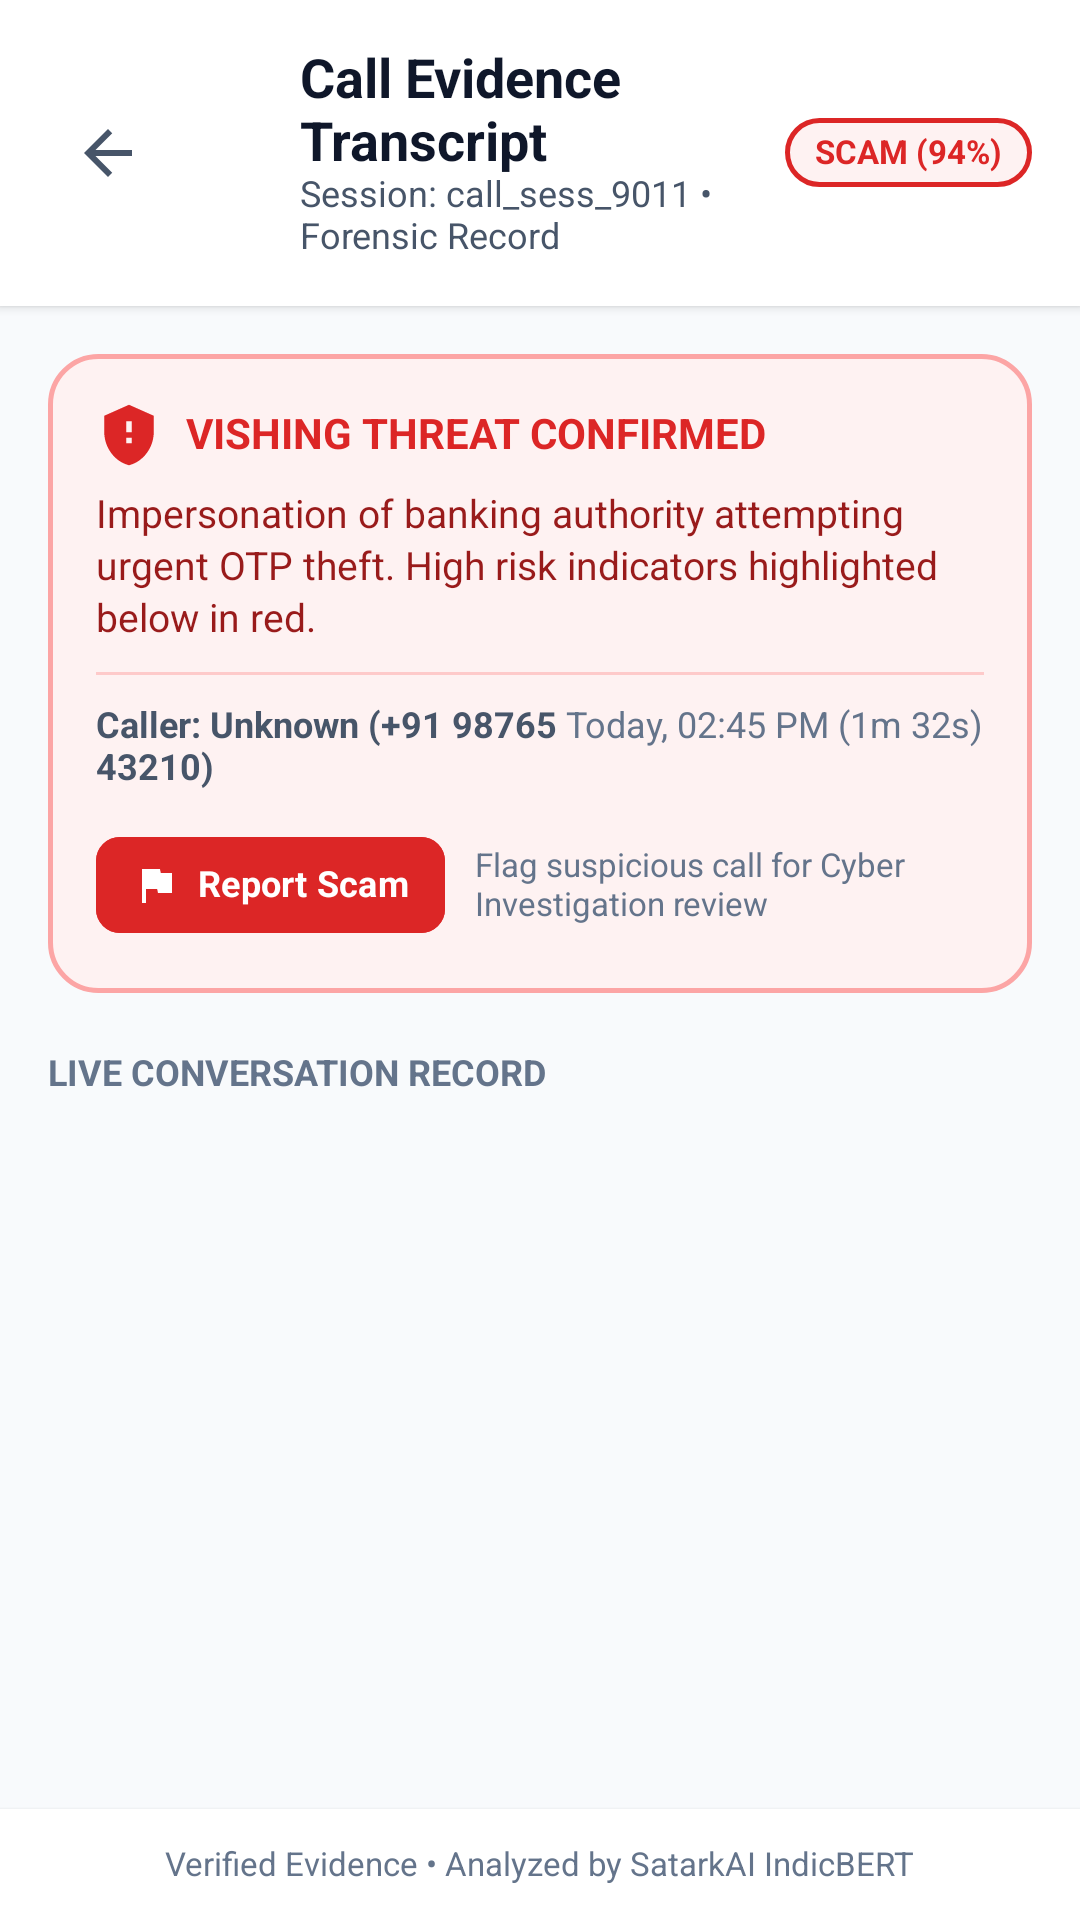

The Android layout XML behind this screen, and the referenced resources:
<!-- AndroidManifest.xml: application theme Theme.SatarkAI -->
<!-- res/layout/activity_transcript_viewer.xml -->
<?xml version="1.0" encoding="utf-8"?>
<LinearLayout xmlns:android="http://schemas.android.com/apk/res/android"
    xmlns:app="http://schemas.android.com/apk/res-auto"
    android:layout_width="match_parent"
    android:layout_height="match_parent"
    android:background="@color/satark_bg"
    android:orientation="vertical">

    
    <LinearLayout
        android:layout_width="match_parent"
        android:layout_height="wrap_content"
        android:background="@color/satark_card"
        android:elevation="2dp"
        android:gravity="center_vertical"
        android:orientation="horizontal"
        android:padding="16dp">

        <ImageButton
            android:id="@+id/buttonBack"
            android:layout_width="40dp"
            android:layout_height="40dp"
            android:background="?android:attr/selectableItemBackgroundBorderless"
            android:contentDescription="Back"
            android:src="@drawable/ic_back"
            app:tint="@color/satark_icon_normal" />

        <ImageView
            android:layout_width="26dp"
            android:layout_height="26dp"
            android:layout_marginStart="8dp"
            android:contentDescription="Logo"
            android:src="@drawable/app_logo" />

        <LinearLayout
            android:layout_width="0dp"
            android:layout_height="wrap_content"
            android:layout_marginStart="10dp"
            android:layout_weight="1"
            android:orientation="vertical">

            <TextView
                android:layout_width="wrap_content"
                android:layout_height="wrap_content"
                android:text="Call Evidence Transcript"
                android:textColor="@color/satark_text_primary"
                android:textSize="18sp"
                android:textStyle="bold" />

            <TextView
                android:id="@+id/textTranscriptSubtitle"
                android:layout_width="wrap_content"
                android:layout_height="wrap_content"
                android:text="Session: call_sess_9011 • Forensic Record"
                android:textColor="@color/satark_text_secondary"
                android:textSize="12sp" />
        </LinearLayout>

        <TextView
            android:id="@+id/textHeaderThreatBadge"
            android:layout_width="wrap_content"
            android:layout_height="wrap_content"
            android:background="@drawable/bg_badge_scam"
            android:paddingLeft="10dp"
            android:paddingTop="5dp"
            android:paddingRight="10dp"
            android:paddingBottom="5dp"
            android:text="SCAM (94%)"
            android:textColor="@color/satark_scam_red"
            android:textSize="11sp"
            android:textStyle="bold" />
    </LinearLayout>

    <ScrollView
        android:layout_width="match_parent"
        android:layout_height="0dp"
        android:layout_weight="1"
        android:fillViewport="true">

        <LinearLayout
            android:layout_width="match_parent"
            android:layout_height="wrap_content"
            android:orientation="vertical"
            android:padding="16dp">

            
            <LinearLayout
                android:id="@+id/cardEvidenceSummary"
                android:layout_width="match_parent"
                android:layout_height="wrap_content"
                android:background="@drawable/bg_scam_warning_box"
                android:orientation="vertical"
                android:padding="16dp">

                <LinearLayout
                    android:layout_width="match_parent"
                    android:layout_height="wrap_content"
                    android:gravity="center_vertical"
                    android:orientation="horizontal">

                    <ImageView
                        android:id="@+id/imageThreatStatusIcon"
                        android:layout_width="22dp"
                        android:layout_height="22dp"
                        android:contentDescription="Threat Status"
                        android:src="@drawable/ic_shield_alert"
                        app:tint="@color/satark_scam_red" />

                    <TextView
                        android:id="@+id/textThreatBannerTitle"
                        android:layout_width="wrap_content"
                        android:layout_height="wrap_content"
                        android:layout_marginStart="8dp"
                        android:text="VISHING THREAT CONFIRMED"
                        android:textColor="@color/satark_scam_red"
                        android:textSize="14sp"
                        android:textStyle="bold" />
                </LinearLayout>

                <TextView
                    android:id="@+id/textThreatSummaryDetails"
                    android:layout_width="match_parent"
                    android:layout_height="wrap_content"
                    android:layout_marginTop="8dp"
                    android:lineSpacingExtra="2dp"
                    android:text="Impersonation of banking authority attempting urgent OTP theft. High risk indicators highlighted below in red."
                    android:textColor="@color/satark_scam_banner_text"
                    android:textSize="13sp" />

                <View
                    android:layout_width="match_parent"
                    android:layout_height="1dp"
                    android:layout_marginTop="10dp"
                    android:layout_marginBottom="10dp"
                    android:background="@color/satark_scam_banner_border" />

                <LinearLayout
                    android:layout_width="match_parent"
                    android:layout_height="wrap_content"
                    android:orientation="horizontal">

                    <TextView
                        android:id="@+id/textEvidenceCaller"
                        android:layout_width="0dp"
                        android:layout_height="wrap_content"
                        android:layout_weight="1"
                        android:text="Caller: Unknown (+91 98765 43210)"
                        android:textColor="@color/satark_text_secondary"
                        android:textSize="12sp"
                        android:textStyle="bold" />

                    <TextView
                        android:id="@+id/textEvidenceTiming"
                        android:layout_width="wrap_content"
                        android:layout_height="wrap_content"
                        android:text="Today, 02:45 PM (1m 32s)"
                        android:textColor="@color/satark_text_muted"
                        android:textSize="12sp" />
                </LinearLayout>

                <LinearLayout
                    android:id="@+id/layoutReportAction"
                    android:layout_width="match_parent"
                    android:layout_height="wrap_content"
                    android:layout_marginTop="12dp"
                    android:gravity="center_vertical"
                    android:orientation="horizontal">

                    
                    <com.google.android.material.button.MaterialButton
                        android:id="@+id/buttonReportCall"
                        android:layout_width="wrap_content"
                        android:layout_height="40dp"
                        android:backgroundTint="@color/satark_btn_danger_bg"
                        android:paddingLeft="12dp"
                        android:paddingRight="12dp"
                        android:text="Report Scam"
                        android:textAllCaps="false"
                        android:textColor="@color/satark_btn_danger_text"
                        android:textSize="12sp"
                        android:textStyle="bold"
                        app:cornerRadius="8dp"
                        app:icon="@drawable/ic_flag"
                        app:iconGravity="textStart"
                        app:iconPadding="6dp"
                        app:iconSize="16dp"
                        app:iconTint="@color/satark_btn_danger_text" />

                    <TextView
                        android:id="@+id/textReportStatus"
                        android:layout_width="0dp"
                        android:layout_height="wrap_content"
                        android:layout_marginStart="10dp"
                        android:layout_weight="1"
                        android:text="Flag suspicious call for Cyber Investigation review"
                        android:textColor="@color/satark_text_muted"
                        android:textSize="11sp" />
                </LinearLayout>
            </LinearLayout>

            <TextView
                android:layout_width="wrap_content"
                android:layout_height="wrap_content"
                android:layout_marginTop="20dp"
                android:layout_marginBottom="12dp"
                android:text="LIVE CONVERSATION RECORD"
                android:textColor="@color/satark_text_muted"
                android:textSize="12sp"
                android:textStyle="bold" />

            
            <LinearLayout
                android:id="@+id/layoutTranscriptBubbles"
                android:layout_width="match_parent"
                android:layout_height="wrap_content"
                android:orientation="vertical" />

        </LinearLayout>
    </ScrollView>

    
    <LinearLayout
        android:layout_width="match_parent"
        android:layout_height="wrap_content"
        android:background="@color/satark_card"
        android:elevation="2dp"
        android:gravity="center"
        android:orientation="horizontal"
        android:padding="12dp">

        <TextView
            android:layout_width="wrap_content"
            android:layout_height="wrap_content"
            android:text="Verified Evidence • Analyzed by SatarkAI IndicBERT"
            android:textColor="@color/satark_text_muted"
            android:textSize="11sp" />
    </LinearLayout>

</LinearLayout>
<!-- resources referenced by this layout -->
<resources>
  <color name="satark_bg">#F8FAFC</color>
  <color name="satark_btn_danger_bg">#DC2626</color>
  <color name="satark_btn_danger_text">#FFFFFF</color>
  <color name="satark_card">#FFFFFF</color>
  <color name="satark_icon_normal">#475569</color>
  <color name="satark_scam_banner_border">#FECACA</color>
  <color name="satark_scam_banner_text">#991B1B</color>
  <color name="satark_scam_red">#DC2626</color>
  <color name="satark_text_muted">#64748B</color>
  <color name="satark_text_primary">#0F172A</color>
  <color name="satark_text_secondary">#475569</color>
  <!-- drawable bg_badge_scam (drawable) -->
  <?xml version="1.0" encoding="utf-8"?>
  <shape xmlns:android="http://schemas.android.com/apk/res/android"
      android:shape="rectangle">
      <solid android:color="@color/satark_scam_red_bg" />
      <corners android:radius="20dp" />
      <stroke
          android:width="1.5dp"
          android:color="@color/satark_scam_red" />
  </shape>
  <!-- drawable bg_scam_warning_box (drawable) -->
  <?xml version="1.0" encoding="utf-8"?>
  <shape xmlns:android="http://schemas.android.com/apk/res/android"
      android:shape="rectangle">
      <solid android:color="@color/satark_scam_red_bg" />
      <stroke
          android:width="1.5dp"
          android:color="@color/satark_scam_border" />
      <corners android:radius="16dp" />
  </shape>
  <!-- drawable ic_back (drawable) -->
  <vector xmlns:android="http://schemas.android.com/apk/res/android"
      android:width="24dp"
      android:height="24dp"
      android:viewportWidth="24"
      android:viewportHeight="24">
      <path
          android:fillColor="#FF101828"
          android:pathData="M20,11H7.83l5.59,-5.59L12,4l-8,8 8,8 1.41,-1.41L7.83,13H20v-2z"/>
  </vector>
  <!-- drawable ic_flag (drawable) -->
  <vector xmlns:android="http://schemas.android.com/apk/res/android"
      android:width="24dp"
      android:height="24dp"
      android:viewportWidth="24"
      android:viewportHeight="24">
      <path
          android:fillColor="#FFFFFFFF"
          android:pathData="M14.4,6L14,4H5v17h2v-7h5.6l0.4,2h7V6z"/>
  </vector>
  <!-- drawable ic_shield_alert (drawable) -->
  <vector xmlns:android="http://schemas.android.com/apk/res/android"
      android:width="24dp"
      android:height="24dp"
      android:viewportWidth="24"
      android:viewportHeight="24">
      <path
          android:fillColor="#FFDC2626"
          android:pathData="M12,1L3,5v6c0,5.55 3.84,10.74 9,12 5.16,-1.26 9,-6.45 9,-12V5l-9,-4zm1,14h-2v-2h2v2zm0,-4h-2V7h2v4z"/>
  </vector>
  <color name="satark_scam_red_bg">#FEF2F2</color>
  <color name="satark_scam_border">#FCA5A5</color>
  <color name="satark_teal">#0D9488</color>
  <color name="satark_white">#FFFFFF</color>
  <color name="satark_teal_soft">#F0FDFA</color>
  <color name="satark_teal_dark">#0F766E</color>
  <color name="satark_navy_light">#1E293B</color>
  <color name="satark_card_alt">#F1F5F9</color>
  <color name="satark_navy">#0F172A</color>
  <color name="satark_border">#E2E8F0</color>
  <color name="satark_divider">#EDF2F7</color>
  <color name="satark_scam_red_dark">#991B1B</color>
  <style name="ShapeAppearance.SatarkAI.SmallComponent" parent="ShapeAppearance.Material3.Corner.Small">
          <item name="cornerSize">8dp</item>
      </style>
  <style name="ShapeAppearance.SatarkAI.MediumComponent" parent="ShapeAppearance.Material3.Corner.Medium">
          <item name="cornerSize">16dp</item>
      </style>
  <style name="ShapeAppearance.SatarkAI.LargeComponent" parent="ShapeAppearance.Material3.Corner.Large">
          <item name="cornerSize">24dp</item>
      </style>
</resources>
